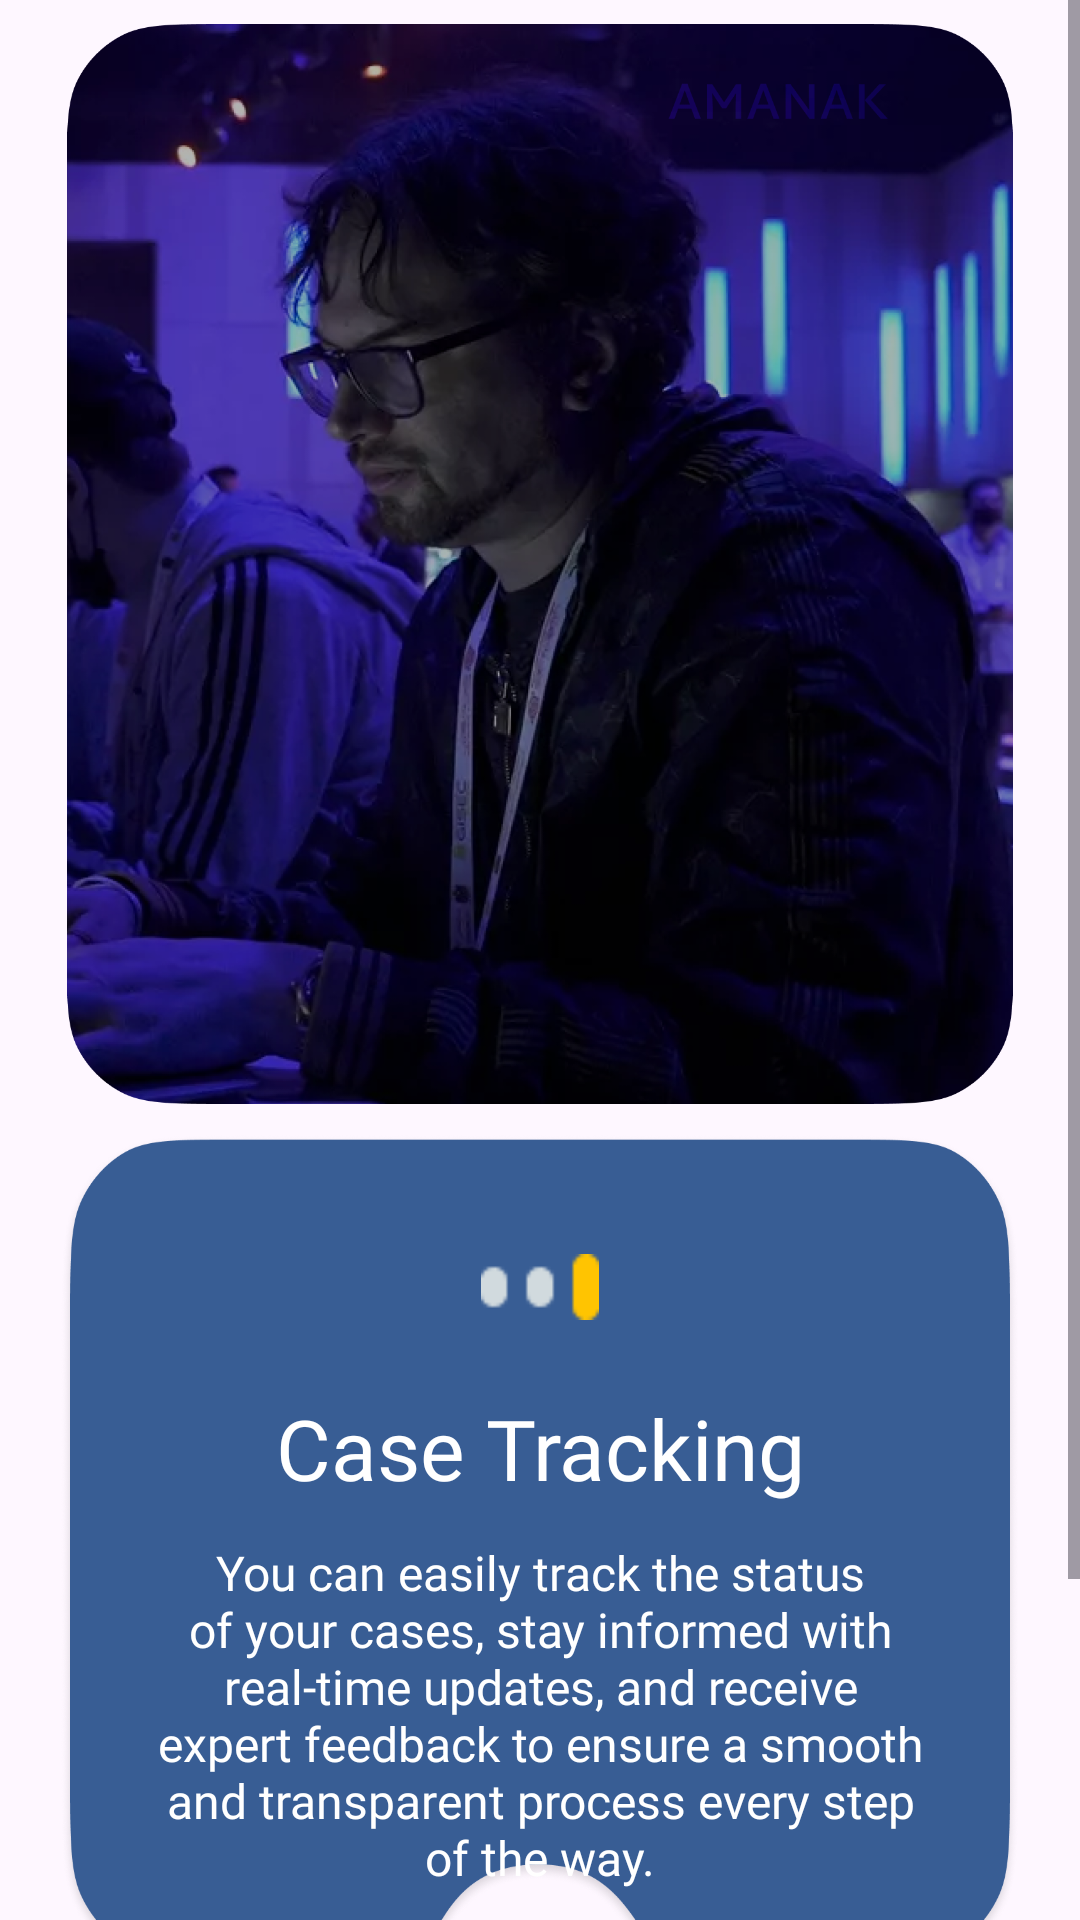

Android layout source for this screen:
<!-- AndroidManifest.xml: application theme Theme.AMANAKK -->
<!-- res/layout/third.xml -->
<?xml version="1.0" encoding="utf-8"?>
<ScrollView xmlns:android="http://schemas.android.com/apk/res/android"
    xmlns:app="http://schemas.android.com/apk/res-auto"
    xmlns:tools="http://schemas.android.com/tools"
    android:layout_width="match_parent"
    android:layout_height="match_parent"
    android:backgroundTint="#385D93"
    android:fillViewport="true"
    tools:context=".third">

    <androidx.constraintlayout.widget.ConstraintLayout
        android:layout_width="match_parent"
        android:layout_height="wrap_content"
        android:minHeight="640dp"
        android:paddingBottom="32dp">

        <ImageView
            android:id="@+id/secpic"
            android:layout_width="0dp"
            android:layout_height="360dp"
            android:layout_marginStart="20dp"
            android:layout_marginTop="8dp"
            android:layout_marginEnd="20dp"
            android:adjustViewBounds="true"
            android:scaleType="fitCenter"
            app:layout_constraintEnd_toEndOf="parent"
            app:layout_constraintStart_toStartOf="parent"
            app:layout_constraintTop_toTopOf="parent"
            app:srcCompat="@drawable/secpic" />

        <ImageView
            android:id="@+id/imageView15"
            android:layout_width="0dp"
            android:layout_height="280dp"
            android:layout_marginStart="20dp"
            android:layout_marginTop="10dp"
            android:layout_marginEnd="20dp"
            android:scaleType="fitXY"
            app:layout_constraintEnd_toEndOf="parent"
            app:layout_constraintStart_toStartOf="parent"
            app:layout_constraintTop_toBottomOf="@id/secpic"
            app:srcCompat="@drawable/conn2" />

        <ImageView
            android:id="@+id/third"
            android:layout_width="74dp"
            android:layout_height="22dp"
            android:layout_marginTop="40dp"
            app:layout_constraintEnd_toEndOf="@id/imageView15"
            app:layout_constraintStart_toStartOf="@id/imageView15"
            app:layout_constraintTop_toTopOf="@id/imageView15"
            app:srcCompat="@drawable/third" />

        <TextView
            android:id="@+id/textView9"
            android:layout_width="0dp"
            android:layout_height="wrap_content"
            android:layout_marginStart="32dp"
            android:layout_marginTop="24dp"
            android:layout_marginEnd="32dp"
            android:fontFamily="@font/poppins"
            android:gravity="center"
            android:text="@string/casee"
            android:textColor="#FFFFFF"
            android:textSize="28sp"
            app:layout_constraintEnd_toEndOf="@id/imageView15"
            app:layout_constraintStart_toStartOf="@id/imageView15"
            app:layout_constraintTop_toBottomOf="@id/third" />

        <TextView
            android:id="@+id/textView10"
            android:layout_width="0dp"
            android:layout_height="wrap_content"
            android:layout_marginStart="32dp"
            android:layout_marginTop="12dp"
            android:layout_marginEnd="32dp"
            android:fontFamily="@font/poppins"
            android:gravity="center"
            android:text="@string/caseee"
            android:textColor="#FFFFFF"
            android:textSize="16sp"
            app:layout_constraintEnd_toEndOf="@id/imageView15"
            app:layout_constraintStart_toStartOf="@id/imageView15"
            app:layout_constraintTop_toBottomOf="@id/textView9" />

        <ImageView
            android:id="@+id/imageView18"
            android:layout_width="72dp"
            android:layout_height="72dp"
            android:layout_marginTop="16dp"
            app:layout_constraintEnd_toEndOf="parent"
            app:layout_constraintStart_toStartOf="parent"
            app:layout_constraintTop_toBottomOf="@id/imageView15"
            app:srcCompat="@drawable/first_btn" />

    </androidx.constraintlayout.widget.ConstraintLayout>
</ScrollView>
<!-- resources referenced by this layout -->
<resources>
  <!-- drawable conn2: png bitmap (drawable, 98702 bytes) -->
  <!-- drawable first_btn: png bitmap (drawable, 21865 bytes) -->
  <!-- drawable secpic: png bitmap (drawable, 905122 bytes) -->
  <!-- drawable third: png bitmap (drawable, 410 bytes) -->
  <string name="casee">Case Tracking</string>
  <string name="caseee">You can easily track the status of your cases, stay informed with real-time updates, and receive expert feedback to ensure a smooth and transparent process every step of the way.</string>
  <style name="Theme.AMANAKK" parent="Base.Theme.AMANAKK" />
  <style name="Base.Theme.AMANAKK" parent="Theme.Material3.DayNight.NoActionBar">
          
          
      </style>
</resources>
